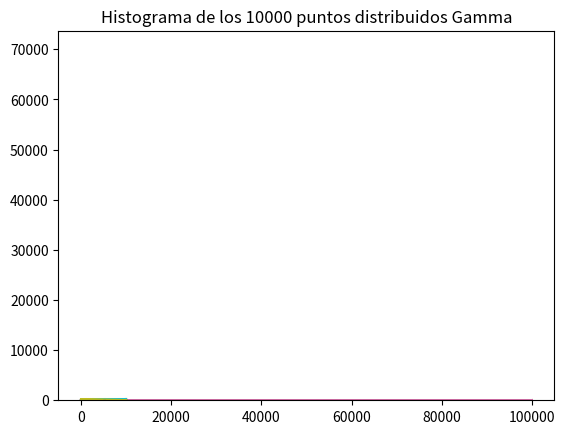

Write Python code to recreate this figure.
# -*- coding: utf-8 -*-
"""Taller_en_clase_Intro_a_la_probabilidad_para_ML_estudiante.ipynb

Automatically generated by Colaboratory.

Original file is located at
    https://colab.research.google.com/<link-removed>

# Taller en clase #1 
Generando numeros aleatorios en ptython.
Objetivos:
1. Familiarizar al estudiante con la generación de numeros aleatorios de diferentes distribuciones en python.
2. Usar las herramientas de python de manejo de arreglos.
3. Usar las herramientas de generación de gráficas de python.
## Entrega
En U-virtual, antes de la siguiente clase en el link designado como Taller en clase 1.
"""

import numpy  #as np# si no lo tiene instalado por favor correr en su consola         $pip install numpy
import scipy #as sp# si no lo tiene instalado por favor correr en su consola         $pip install scipy
import matplotlib #si no lo tiene instalado por favor correr  en su consola   $pip install matplotlib
import matplotlib.pyplot as plt

"""## Primer punto Distribuciones discretas.
1. Cree un arreglo de N muestras con N a su selección, pero mayor a 1000, de números distribuidos con las correspondientes distribuciones, para cada arreglo de números: 
1. Grafique los números aleatorios, 
2. Ordene de menor a mayor y grafique,
4. Encuentre los valores teoricos de media y varianza, y comparelos con los estimados.
"""

#Para todas las simulaciones:
N=100000
m=300
numpy.random.seed(seed=2**32 - 1)#Para fijar una semilla para los experimentos y que los numeros generados siempre sean los mismos en cada corrida completa de este fuente.

# bernoulli con cierto p entre 0 y 1
p=0.3
from scipy.stats import bernoulli
mean, var, skew, kurt = bernoulli.stats(p, moments='mvsk')
print("mean:", mean, "variance:",var, "skewness:",skew,"kurtosis", kurt)
r = bernoulli.rvs(p, size=N)
#ver https://docs.scipy.org/doc/scipy-0.14.0/reference/stats.html
plt.plot(r)
plt.title(str(N)+" puntos distribuidos bernoulli con p="+str(p))
plt.show()
print(r.argmax())
r.sort()
plt.plot(r)
plt.title(str(N)+" puntos distribuidos bernoulli ordenados con p="+str(p))
plt.show()

plt.hist(r, bins = m)
plt.title("Histograma de los "+str(N)+" puntos distribuidos bernoulli con p="+str(p))
plt.show()
print("Note que hasta ahora no sabemos el tipo de nuestro arreglo r:")
print(type(r))
print("Vamos a hallar algunas estimaciones de estadisticas de r")
# ver https://numpy.org/doc/stable/reference/routines.statistics.html 
avg=r.mean()
varest=r.var()
print("Los valores teoricos de la media y varianza para la bernoulli con p=",p,"son u=" ,mean,"var=",var)
print("Los valores estimados en nuestro experimento de la media y varianza para la bernoulli con p=",p,"son u_est=" ,avg,"var_est=",varest)

# binomial con cierto p entre 0 y 1 y cierto n
N1=100000
m1=100


n1,p1 = 10, 0.5
from scipy.stats import binom
mean1, var1, skew1, kurt1 = binom.stats(n1, p1, moments='mvsk')
print("media:", mean1, "varianza:", var1, "asimetría:", skew1, "curtosis:", kurt1)
r1= binom.rvs(n1, p1, size=N)
plt.plot(r1)
plt.title(str(N)+ " puntos distribuidos Binomial con p= " + str(p1) + " y n= " + str(n1))
plt.show()

r1.sort()
plt.plot(r1)
plt.title(str(N1)+" puntos distribuidos Binomial ordenados con p="+str(p1)+ " y n= "+ str(n1))
plt.show()


plt.hist(r1, bins=m1)
plt.title("Histograma de los "+str(N1)+" puntos distribuidos binomial con p="+str(p1) + " y n= "+ str(n1))
plt.show()

#valores estimados vs teóricos 
media_estimada1=r1.mean()
varianza_estimada1=r1.var()
print( "Valores teóricos vs estimados de distribución binomial con p=", p1, "y n=", n1)
print("Varianza teórica=", var1, "media teórica=", mean1)
print("Varianza estimada=", varianza_estimada1, "media estimada=", media_estimada1)


# Geométrica con cierto p entre 0 y 1

N2=100000
m2=100

p2 = 0.3

from scipy.stats import geom
mean2, var2, skew2, kurt2 = geom.stats(p2, moments='mvsk')
print("media:", mean2, "varianza:", var2, "asimetría:", skew2, "curtosis:", kurt2)
r2= geom.rvs(p2, size=N2)
plt.plot(r2)
plt.title(str(N2)+ " puntos distribuidos Geometrica con p= " + str(p2))
plt.show()

r2.sort()
plt.plot(r2)
plt.title(str(N2)+" puntos distribuidos Geometrica ordenados con p="+str(p2))
plt.show()


plt.hist(r2, bins=m2)
plt.title("Histograma de los "+str(N2)+" puntos distribuidos Geometrica con p="+str(p2))
plt.show()

#valores estimados vs teóricos 
media_estimada2=r2.mean()
varianza_estimada2=r2.var()
print( "Valores teóricos vs estimados de distribución binomial con p=", p2)
print("Varianza teórica=", var2, "media teórica=", mean2)
print("Varianza estimada=", varianza_estimada2, "media estimada=", media_estimada2)


# Poisson con cierto Lamnda L
L = 5
N3=100000
m3=100


from scipy.stats import poisson
mean3, var3, skew3, kurt3 = poisson.stats(L, moments='mvsk')
print("media:", mean3, "varianza:", var3, "asimetría:", skew3, "curtosis:", kurt3)
r3= poisson.rvs(L, size=N3)
plt.plot(r3)
plt.title(str(N3)+ " puntos distribuidos Poisson con L= " + str(L))
plt.show()

r3.sort()
plt.plot(r3)
plt.title(str(N3)+" puntos distribuidos Poisson ordenados con L="+str(L))
plt.show()


plt.hist(r3, bins=m3)
plt.title("Histograma de los "+str(N3)+" puntos distribuidos Poisson con L="+str(L))
plt.show()

#valores estimados vs teóricos 
media_estimada3=r3.mean()
varianza_estimada3=r3.var()
print( "Valores teóricos vs estimados de distribución Poisson con L=", L)
print("Varianza teórica=", var3, "media teórica=", mean3)
print("Varianza estimada=", varianza_estimada3, "media estimada=", media_estimada3)



#Binomial negativa con parametro p después de n fallos
N4=100000
m4=100


n4,p4 = 10, 0.5
from scipy.stats import nbinom
mean4, var4, skew4, kurt4 = nbinom.stats(n4, p4, moments='mvsk')
print("media:", mean4, "varianza:", var4, "asimetría:", skew4, "curtosis:", kurt4)
r4= binom.rvs(n4, p4, size=N4)
plt.plot(r4)
plt.title(str(N4)+ " puntos distribuidos Binomial con p= " + str(p4) + " y n= " + str(n4))
plt.show()

r4.sort()
plt.plot(r4)
plt.title(str(N4)+" puntos distribuidos bernoulli ordenados con p="+str(p4 )+ " y n= "+ str(n4))
plt.show()


plt.hist(r4, bins=m4)
plt.title("Histograma de los "+str(N4)+" puntos distribuidos binomial con p="+str(p4) + " y n= "+ str(n4))
plt.show()

#valores estimados vs teóricos 
media_estimada4=r4.mean()
varianza_estimada4=r4.var()
print( "Valores teóricos vs estimados de distribución binomial con p=", p4, "y n=", n4)
print("Varianza teórica=", var4, "media teórica=", mean4)
print("Varianza estimada=", varianza_estimada4, "media estimada=", media_estimada4)


"""## Segundo punto Distribuciones contínuas.

"""

#Para todas las simulaciones:
N5=10000
m5=300
numpy.random.seed(seed=1314926535)#Para fijar una semilla para los experimentos y que los numeros generados siempre sean los mismos en cada corrida completa de este fuente.

# Normal de media 5 y desviación estandar 0.5
u=5
std=0.5
from scipy.stats import norm
mean, var, skew, kurt = norm.stats(moments='mvsk',loc=u,scale=std)
r = norm.rvs (loc=u,scale=std, size=N)
#ver https://docs.scipy.org/doc/scipy-0.14.0/reference/stats.html
plt.plot(r)
plt.title(str(N5)+" puntos distribuidos normales con media="+str(u)+" y std="+str(std))
plt.show()

r.sort()
plt.plot(r)
plt.title(str(N5)+" puntos distribuidos normales ordenados")
plt.show()


plt.hist(r, bins = m5)
plt.title("Histograma de los "+str(N5)+" puntos distribuidos normales con u="+str(u)+ " y std= "+str(std))
plt.show()
print("Note que hasta ahora no sabemos el tipo de nuestro arreglo r:")
print(type(r))
print("Vamos a hallar algunas estimaciones de estadisticas de r")
# ver https://numpy.org/doc/stable/reference/routines.statistics.html 
avg=r.mean()
varest=r.var()
print("Los valores teoricos de la media y varianza para la normal son u=" ,mean,"var=",var)
print("Los valores estimados en nuestro experimento de la media y varianza son u_est=" ,avg,"var_est=",varest)

# Uniforme entre 0 y 255
from scipy.stats import uniform 
mean5, var5, skew5, kurt5 = uniform.stats(moments='mvsk')
r5=uniform.rvs(loc=0, scale=255, size=N5)

plt.plot(r5)
plt.title(str(N5)+" puntos distribuidos uniformemente entre 0 y 255")
plt.show()

r5.sort()
plt.plot(r5)
plt.title(str(N5)+" puntos distribuidos uniformes ordenados")
plt.show()


plt.hist(r5, bins=m5)
plt.title("Histograma de los "+str(N5)+" puntos distribuidos uniformemente  entre 0 y 255")
plt.show()

#valores estimados vs teóricos 
media_estimada5=r5.mean()
varianza_estimada5=r5.var()
print( "Valores teóricos vs estimados de distribución iniforme")
print("Varianza teórica=", var5, "media teórica=", mean5)
print("Varianza estimada=", varianza_estimada5, "media estimada=", media_estimada5)


# Exponencial con Lamnda L
L=0.3
from scipy.stats import expon 
mean6, var6, skew6, kurt6 = expon.stats(moments='mvsk')
r6=expon.rvs(size=N5)

plt.plot(r6)
plt.title(str(N5)+" puntos distribuidos exponecialmete con Lamnda= "+str(L))
plt.show()

r6.sort()
plt.plot(r6)
plt.title(str(N5)+" puntos distribuidos exponencialmente ordenados")
plt.show()


plt.hist(r6, bins=m5)
plt.title("Histograma de los "+str(N5)+" puntos distribuidos exponencialmete")
plt.show()

#valores estimados vs teóricos 
media_estimada6=r6.mean()
varianza_estimada6=r6.var()
print( "Valores teóricos vs estimados de distribución exponencial")
print("Varianza teórica=", var6, "media teórica=", mean6)
print("Varianza estimada=", varianza_estimada6, "media estimada=", media_estimada6)




#Chi cuadrada con K grados de libertad
K=3.0
from scipy.stats import chi2 
mean7, var7, skew7, kurt7 = chi2.stats(K, moments='mvsk')
r7=chi2.rvs(K, size=N5)

plt.plot(r7)
plt.title(str(N5)+" puntos distribuidos Chi cuadrada con K= "+str(K))
plt.show()

r6.sort()
plt.plot(r7)
plt.title(str(N5)+" puntos distribuidos Chi cuadrada ordenados")
plt.show()


plt.hist(r7, bins=m5)
plt.title("Histograma de los "+str(N5)+" puntos distribuidos Chi cuadrada")
plt.show()


#valores estimados vs teóricos 
media_estimada7=r7.mean()
varianza_estimada7=r7.var()
print( "Valores teóricos vs estimados de distribución Chi cuadrada")
print("Varianza teórica=", var7, "media teórica=", mean7)
print("Varianza estimada=", varianza_estimada7, "media estimada=", media_estimada7)



#Gamma con parametros k y theta t
k,t=2.54,0.43
theta=1/t
from scipy.stats import gamma 
mean8, var8, skew8, kurt8 = gamma.stats(k, moments='mvsk')
r8=gamma.rvs(k, scale=theta, size=N5)

plt.plot(r8)
plt.title(str(N5)+" puntos distribuidos Gamma con k= "+str(k))
plt.show()

r6.sort()
plt.plot(r8)
plt.title(str(N5)+" puntos distribuidos Gamma ordenados")
plt.show()


plt.hist(r8, bins=m5)
plt.title("Histograma de los "+str(N5)+" puntos distribuidos Gamma")
plt.show()

#valores estimados vs teóricos 
media_estimada8=r8.mean()
varianza_estimada8=r8.var()
print( "Valores teóricos vs estimados de distribución Gamma")
print("Varianza teórica=", var8, "media teórica=", mean8)
print("Varianza estimada=", varianza_estimada8, "media estimada=", media_estimada8)

